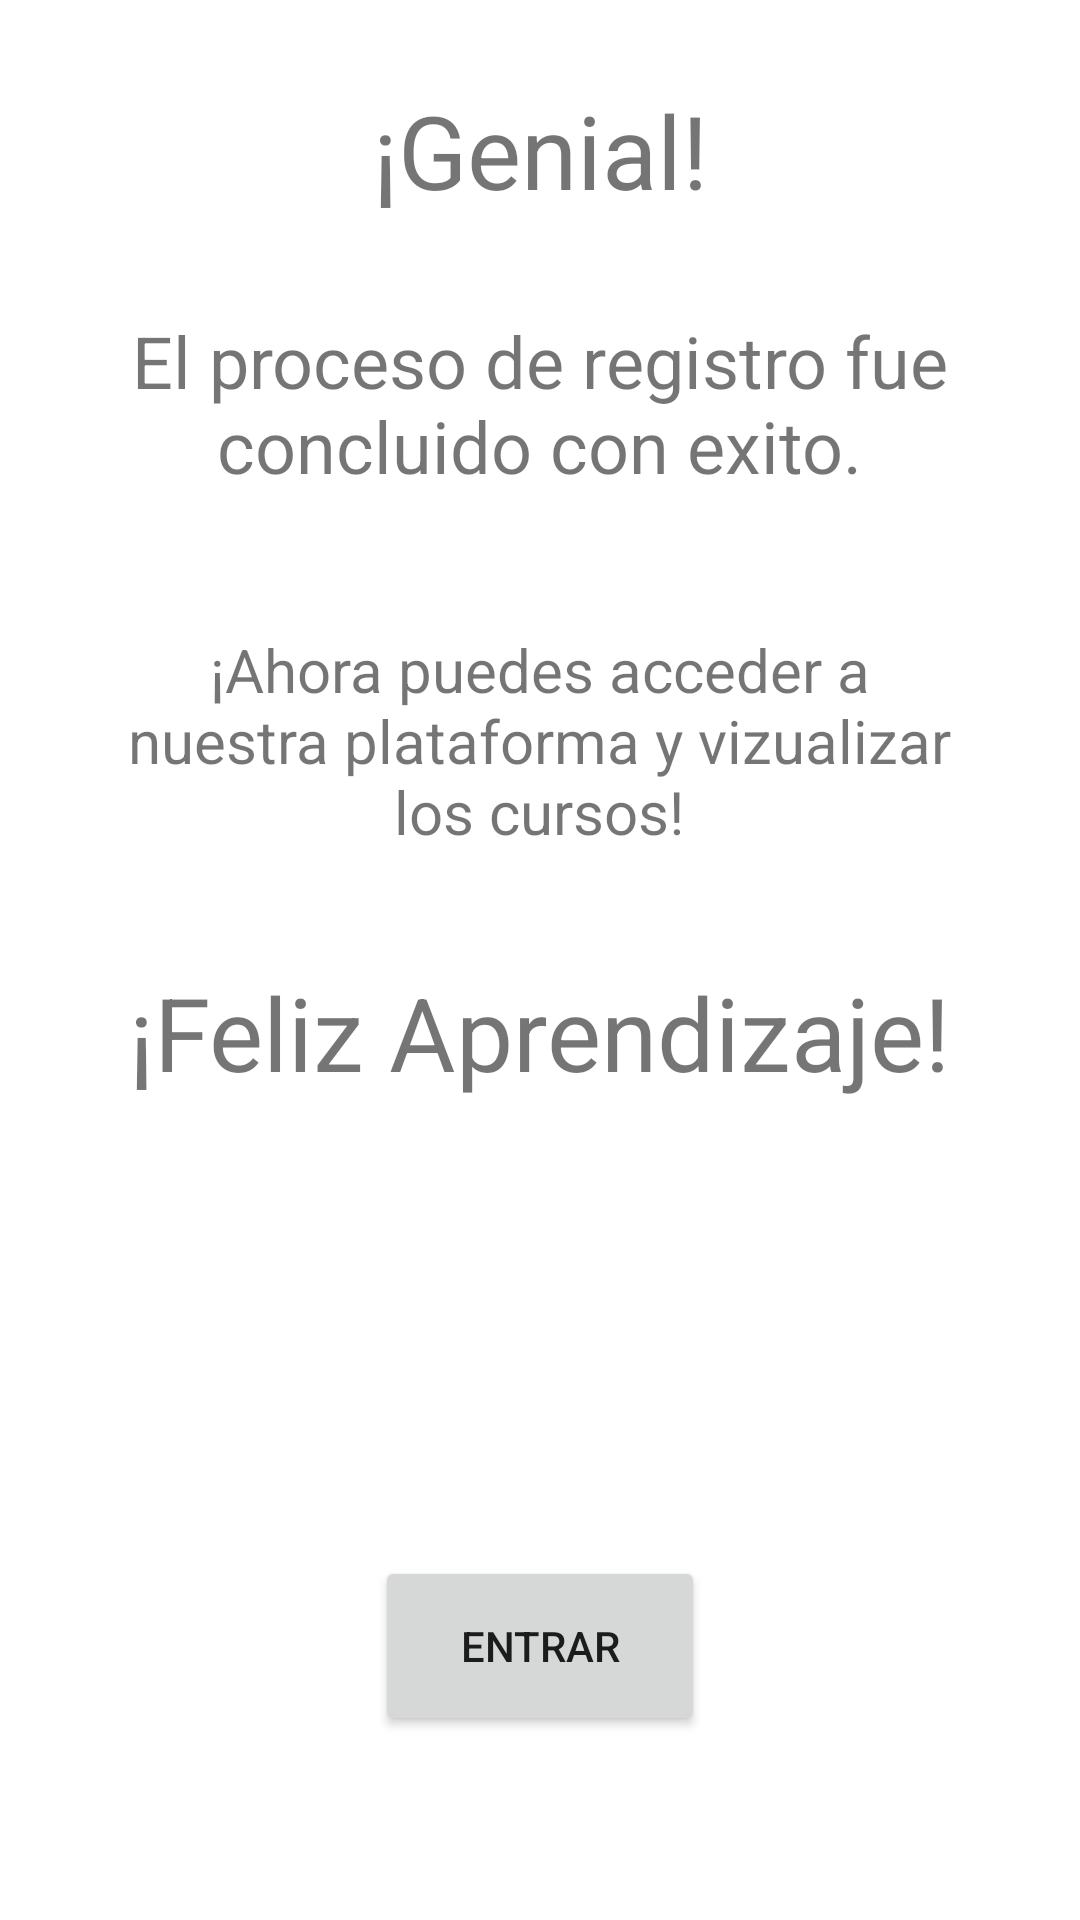

Here is an Android app screen rendered from its layout file. Give the layout XML and the strings, colors and styles it references.
<!-- AndroidManifest.xml: application theme Theme.Asoes -->
<!-- res/layout/activity_registro_completo.xml -->
<?xml version="1.0" encoding="utf-8"?>
<androidx.constraintlayout.widget.ConstraintLayout xmlns:android="http://schemas.android.com/apk/res/android"
    xmlns:app="http://schemas.android.com/apk/res-auto"
    xmlns:tools="http://schemas.android.com/tools"
    android:layout_width="match_parent"
    android:layout_height="match_parent"
    tools:context=".registroCompleto">

    <TextView
        android:id="@+id/textView29"
        android:layout_width="282dp"
        android:layout_height="81dp"
        android:text="El proceso de registro fue concluido con exito."
        android:textAlignment="center"
        android:textSize="24sp"
        app:layout_constraintBottom_toBottomOf="parent"
        app:layout_constraintEnd_toEndOf="parent"
        app:layout_constraintHorizontal_bias="0.496"
        app:layout_constraintStart_toStartOf="parent"
        app:layout_constraintTop_toTopOf="parent"
        app:layout_constraintVertical_bias="0.186" />

    <TextView
        android:id="@+id/textView37"
        android:layout_width="314dp"
        android:layout_height="68dp"
        android:text="¡Feliz Aprendizaje!"
        android:textAlignment="center"
        android:textSize="34sp"
        app:layout_constraintBottom_toBottomOf="parent"
        app:layout_constraintEnd_toEndOf="parent"
        app:layout_constraintHorizontal_bias="0.494"
        app:layout_constraintStart_toStartOf="parent"
        app:layout_constraintTop_toTopOf="parent"
        app:layout_constraintVertical_bias="0.562" />

    <TextView
        android:id="@+id/textView30"
        android:layout_width="276dp"
        android:layout_height="84dp"
        android:text="¡Ahora puedes acceder a nuestra plataforma y vizualizar los cursos!"
        android:textAlignment="center"
        android:textSize="20sp"
        app:layout_constraintBottom_toBottomOf="parent"
        app:layout_constraintEnd_toEndOf="parent"
        app:layout_constraintHorizontal_bias="0.496"
        app:layout_constraintStart_toStartOf="parent"
        app:layout_constraintTop_toTopOf="parent"
        app:layout_constraintVertical_bias="0.377" />

    <TextView
        android:id="@+id/textView26"
        android:layout_width="141dp"
        android:layout_height="55dp"
        android:text="¡Genial!"
        android:textAlignment="center"
        android:textSize="34sp"
        app:layout_constraintBottom_toBottomOf="parent"
        app:layout_constraintEnd_toEndOf="parent"
        app:layout_constraintStart_toStartOf="parent"
        app:layout_constraintTop_toTopOf="parent"
        app:layout_constraintVertical_bias="0.047" />

    <Button
        android:id="@+id/button5"
        android:layout_width="110dp"
        android:layout_height="60dp"
        android:text="Entrar"
        app:layout_constraintBottom_toBottomOf="parent"
        app:layout_constraintEnd_toEndOf="parent"
        app:layout_constraintStart_toStartOf="parent"
        app:layout_constraintTop_toTopOf="parent"
        app:layout_constraintVertical_bias="0.894" />
</androidx.constraintlayout.widget.ConstraintLayout>
<!-- resources referenced by this layout -->
<resources>
  <style name="Theme.Asoes" parent="Theme.MaterialComponents.DayNight.NoActionBar">
          
          <item name="colorPrimary">@color/purple_500</item>
          <item name="colorPrimaryVariant">@color/purple_700</item>
          <item name="colorOnPrimary">@color/white</item>
          
          <item name="colorSecondary">@color/teal_200</item>
          <item name="colorSecondaryVariant">@color/teal_700</item>
          <item name="colorOnSecondary">@color/black</item>
          
          <item name="android:statusBarColor" tools:targetApi="l">?attr/colorPrimaryVariant</item>
          
      </style>
  <color name="purple_500">#388E3C</color>
  <color name="purple_700">#536DFE</color>
  <color name="white">#FFFFFFFF</color>
  <color name="teal_200">#FF03DAC5</color>
  <color name="teal_700">#FF018786</color>
  <color name="black">#FF000000</color>
</resources>
